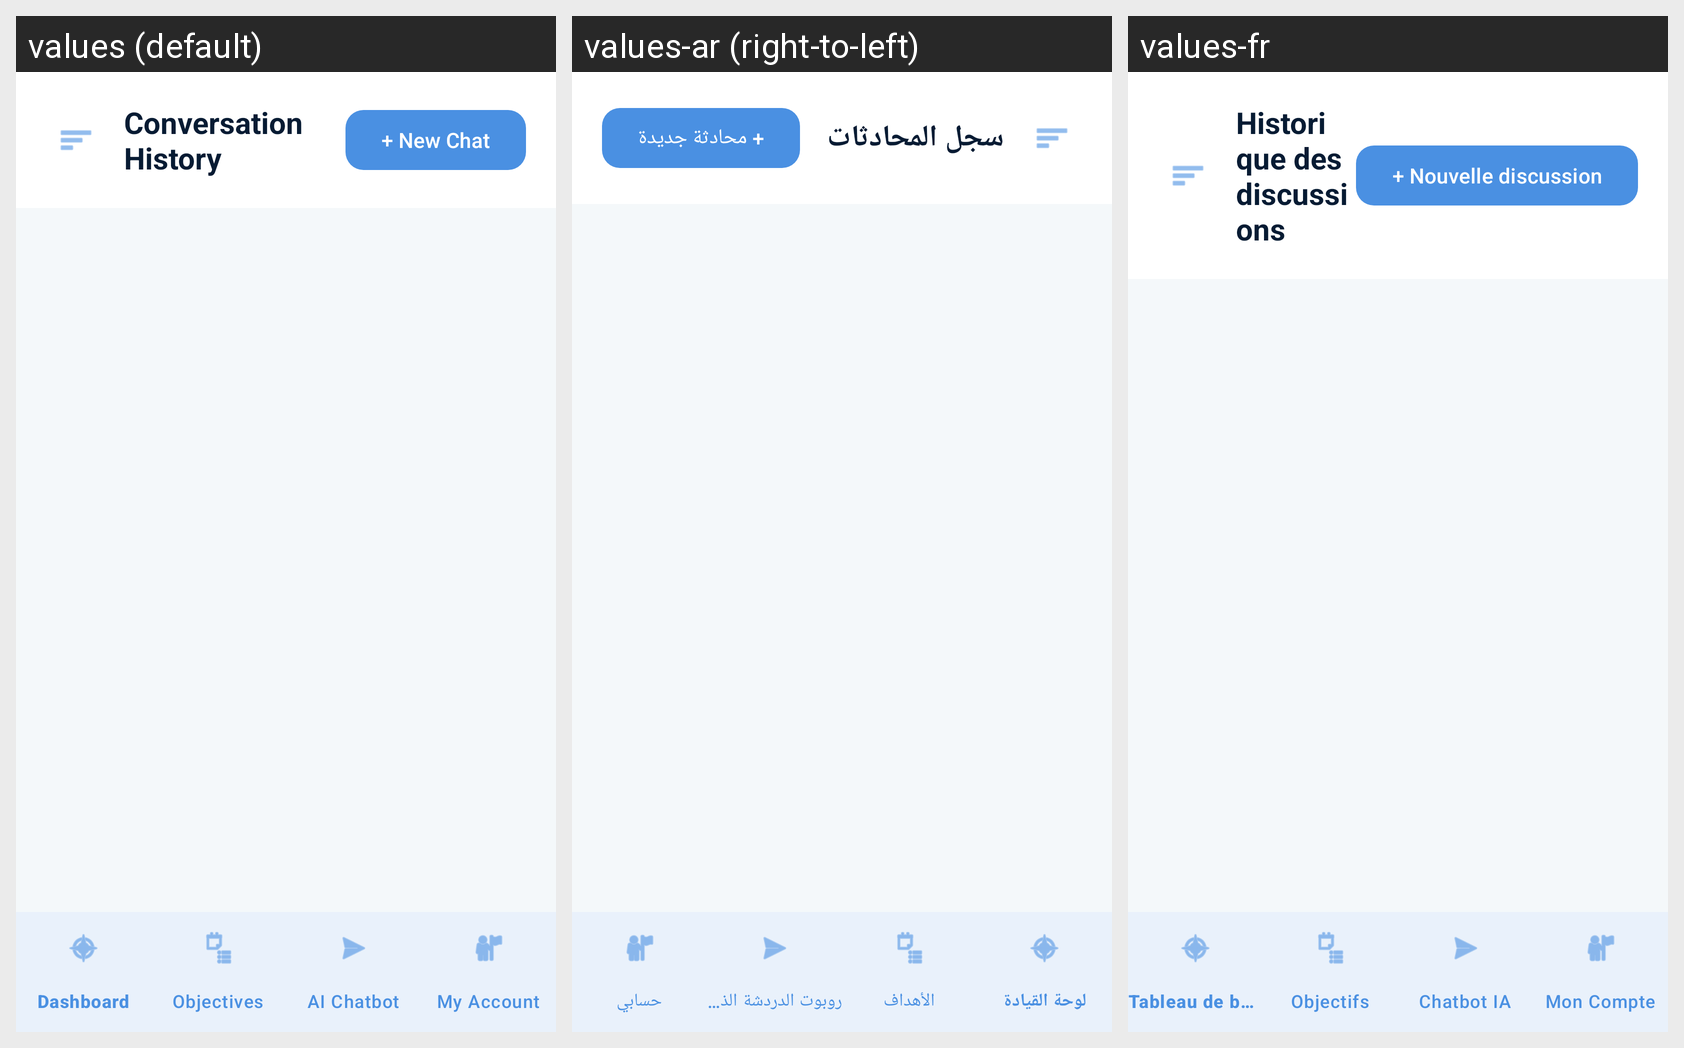

The same Android screen rendered under several of its app's locales, left to right. List the strings drawn on it with the default value and each locale's translation.
Android screen res/layout/activity_conversations.xml rendered under 3 locales, left to right: values (default), values-ar (right-to-left), values-fr. Device: Nexus 5 (rendered at 1080×1920; each locale shown at half size, 540×960, under a caption strip naming it); theme Theme.HydraLife.
Strings drawn on this screen, with the default value and each locale's value (text and hints the layout hard-codes, and strings that could not be matched under every locale, appear in the picture but are not listed):

conversation_history_title
  values: Conversation History
  values-ar: سجل المحادثات
  values-fr: Historique des discussions

new_chat_from_history
  values: + New Chat
  values-ar: + محادثة جديدة
  values-fr: + Nouvelle discussion
